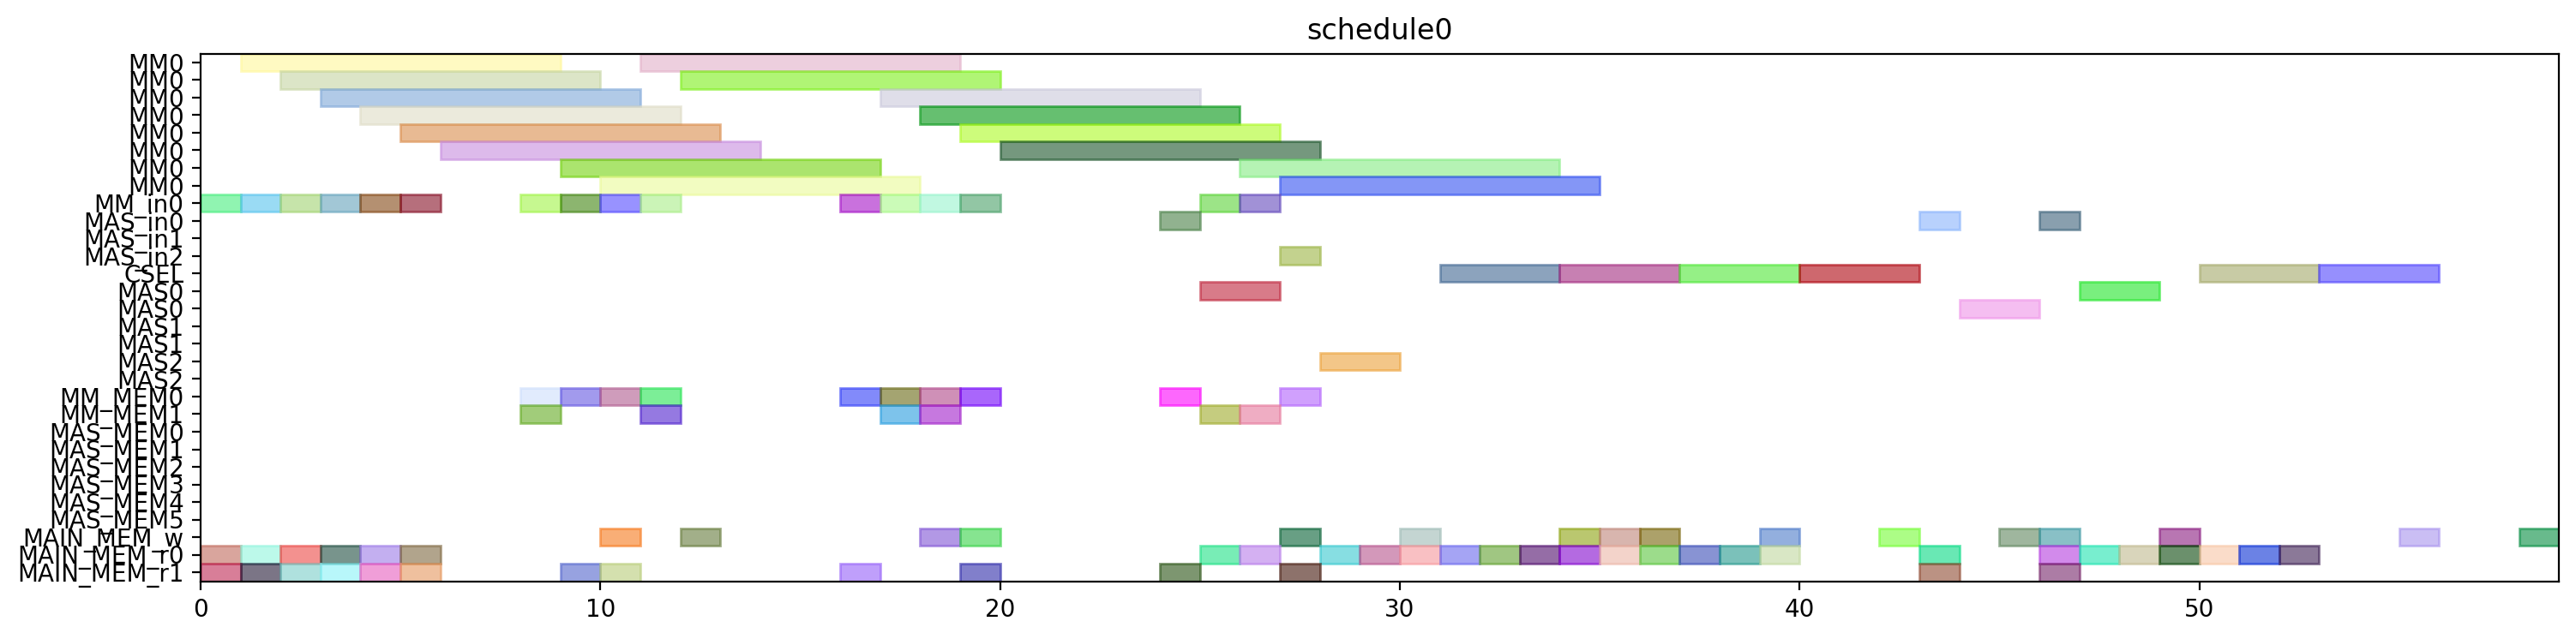

Generate this figure with Python:
from pyschedule import Scenario, solvers, plotters, alt


def solve():
	horizon = 120
	S = Scenario("schedule0", horizon=horizon)

	# resource
	MM = S.Resources('MM', num=1, size=8)
	MM_in = S.Resources('MM_in', num=1)
	MAS_in = S.Resources('MAS_in', num=3)
	CSEL = S.Resource('CSEL')
	MAS = S.Resources('MAS', num=3, size=2, periods=range(1, horizon))
	MM_MEM = S.Resources('MM_MEM', num=2)
	MAS_MEM = S.Resources('MAS_MEM', num=6)
	MAIN_MEM_w = S.Resource('MAIN_MEM_w', size=1)
	MAIN_MEM_r = S.Resources('MAIN_MEM_r', num=2)

	# result of previous scheduling

	# new tasks
	alpha0 = S.Task('alpha0', length=8, delay_cost=1)
	alpha0 += alt(MM)
	alpha0_in = S.Task('alpha0_in', length=1, delay_cost=1)
	alpha0_in += alt(MM_in)
	S += alpha0_in*MM_in[0]<=alpha0*MM[0]
	alpha0_mem0 = S.Task('alpha0_mem0', length=1, delay_cost=1)
	alpha0_mem0 += MAIN_MEM_r[0]
	S += alpha0_mem0 <= alpha0

	alpha0_mem1 = S.Task('alpha0_mem1', length=1, delay_cost=1)
	alpha0_mem1 += MAIN_MEM_r[1]
	S += alpha0_mem1 <= alpha0

	alpha1 = S.Task('alpha1', length=8, delay_cost=1)
	alpha1 += alt(MM)
	alpha1_in = S.Task('alpha1_in', length=1, delay_cost=1)
	alpha1_in += alt(MM_in)
	S += alpha1_in*MM_in[0]<=alpha1*MM[0]
	alpha1_mem0 = S.Task('alpha1_mem0', length=1, delay_cost=1)
	alpha1_mem0 += MAIN_MEM_r[0]
	S += alpha1_mem0 <= alpha1

	alpha1_mem1 = S.Task('alpha1_mem1', length=1, delay_cost=1)
	alpha1_mem1 += MAIN_MEM_r[1]
	S += alpha1_mem1 <= alpha1

	xit2N0 = S.Task('xit2N0', length=8, delay_cost=1)
	xit2N0 += alt(MM)
	xit2N0_in = S.Task('xit2N0_in', length=1, delay_cost=1)
	xit2N0_in += alt(MM_in)
	S += xit2N0_in*MM_in[0]<=xit2N0*MM[0]
	S += 0<xit2N0

	xit2N0_w = S.Task('xit2N0_w', length=1, delay_cost=1)
	xit2N0_w += alt(MAIN_MEM_w)
	S += xit2N0 <= xit2N0_w

	xit2N0_mem0 = S.Task('xit2N0_mem0', length=1, delay_cost=1)
	xit2N0_mem0 += MAIN_MEM_r[0]
	S += xit2N0_mem0 <= xit2N0

	xit2N0_mem1 = S.Task('xit2N0_mem1', length=1, delay_cost=1)
	xit2N0_mem1 += MAIN_MEM_r[1]
	S += xit2N0_mem1 <= xit2N0

	xit2N1 = S.Task('xit2N1', length=8, delay_cost=1)
	xit2N1 += alt(MM)
	xit2N1_in = S.Task('xit2N1_in', length=1, delay_cost=1)
	xit2N1_in += alt(MM_in)
	S += xit2N1_in*MM_in[0]<=xit2N1*MM[0]
	S += 0<xit2N1

	xit2N1_w = S.Task('xit2N1_w', length=1, delay_cost=1)
	xit2N1_w += alt(MAIN_MEM_w)
	S += xit2N1 <= xit2N1_w

	xit2N1_mem0 = S.Task('xit2N1_mem0', length=1, delay_cost=1)
	xit2N1_mem0 += MAIN_MEM_r[0]
	S += xit2N1_mem0 <= xit2N1

	xit2N1_mem1 = S.Task('xit2N1_mem1', length=1, delay_cost=1)
	xit2N1_mem1 += MAIN_MEM_r[1]
	S += xit2N1_mem1 <= xit2N1

	t30 = S.Task('t30', length=8, delay_cost=1)
	t30 += alt(MM)
	t30_in = S.Task('t30_in', length=1, delay_cost=1)
	t30_in += alt(MM_in)
	S += t30_in*MM_in[0]<=t30*MM[0]
	t30_mem0 = S.Task('t30_mem0', length=1, delay_cost=1)
	t30_mem0 += MAIN_MEM_r[0]
	S += t30_mem0 <= t30

	t30_mem1 = S.Task('t30_mem1', length=1, delay_cost=1)
	t30_mem1 += MAIN_MEM_r[1]
	S += t30_mem1 <= t30

	t31 = S.Task('t31', length=8, delay_cost=1)
	t31 += alt(MM)
	t31_in = S.Task('t31_in', length=1, delay_cost=1)
	t31_in += alt(MM_in)
	S += t31_in*MM_in[0]<=t31*MM[0]
	t31_mem0 = S.Task('t31_mem0', length=1, delay_cost=1)
	t31_mem0 += MAIN_MEM_r[0]
	S += t31_mem0 <= t31

	t31_mem1 = S.Task('t31_mem1', length=1, delay_cost=1)
	t31_mem1 += MAIN_MEM_r[1]
	S += t31_mem1 <= t31

	alphaD0 = S.Task('alphaD0', length=8, delay_cost=1)
	alphaD0 += alt(MM)
	alphaD0_in = S.Task('alphaD0_in', length=1, delay_cost=1)
	alphaD0_in += alt(MM_in)
	S += alphaD0_in*MM_in[0]<=alphaD0*MM[0]
	S += 0<alphaD0

	alphaD0_w = S.Task('alphaD0_w', length=1, delay_cost=1)
	alphaD0_w += alt(MAIN_MEM_w)
	S += alphaD0 <= alphaD0_w

	alphaD0_mem0 = S.Task('alphaD0_mem0', length=1, delay_cost=1)
	alphaD0_mem0 += alt(MM_MEM)
	S += (alpha0*MM[0])-1 < alphaD0_mem0*MM_MEM[0]
	S += alphaD0_mem0 <= alphaD0

	alphaD0_mem1 = S.Task('alphaD0_mem1', length=1, delay_cost=1)
	alphaD0_mem1 += MAIN_MEM_r[1]
	S += alphaD0_mem1 <= alphaD0

	alphaD1 = S.Task('alphaD1', length=8, delay_cost=1)
	alphaD1 += alt(MM)
	alphaD1_in = S.Task('alphaD1_in', length=1, delay_cost=1)
	alphaD1_in += alt(MM_in)
	S += alphaD1_in*MM_in[0]<=alphaD1*MM[0]
	S += 0<alphaD1

	alphaD1_w = S.Task('alphaD1_w', length=1, delay_cost=1)
	alphaD1_w += alt(MAIN_MEM_w)
	S += alphaD1 <= alphaD1_w

	alphaD1_mem0 = S.Task('alphaD1_mem0', length=1, delay_cost=1)
	alphaD1_mem0 += alt(MM_MEM)
	S += (alpha1*MM[0])-1 < alphaD1_mem0*MM_MEM[0]
	S += alphaD1_mem0 <= alphaD1

	alphaD1_mem1 = S.Task('alphaD1_mem1', length=1, delay_cost=1)
	alphaD1_mem1 += MAIN_MEM_r[1]
	S += alphaD1_mem1 <= alphaD1

	alpha20 = S.Task('alpha20', length=8, delay_cost=1)
	alpha20 += alt(MM)
	alpha20_in = S.Task('alpha20_in', length=1, delay_cost=1)
	alpha20_in += alt(MM_in)
	S += alpha20_in*MM_in[0]<=alpha20*MM[0]
	alpha20_mem0 = S.Task('alpha20_mem0', length=1, delay_cost=1)
	alpha20_mem0 += alt(MM_MEM)
	S += (alpha0*MM[0])-1 < alpha20_mem0*MM_MEM[0]
	S += alpha20_mem0 <= alpha20

	alpha20_mem1 = S.Task('alpha20_mem1', length=1, delay_cost=1)
	alpha20_mem1 += alt(MM_MEM)
	S += (alpha0*MM[0])-1 < alpha20_mem1*MM_MEM[1]
	S += alpha20_mem1 <= alpha20

	alpha21 = S.Task('alpha21', length=8, delay_cost=1)
	alpha21 += alt(MM)
	alpha21_in = S.Task('alpha21_in', length=1, delay_cost=1)
	alpha21_in += alt(MM_in)
	S += alpha21_in*MM_in[0]<=alpha21*MM[0]
	alpha21_mem0 = S.Task('alpha21_mem0', length=1, delay_cost=1)
	alpha21_mem0 += alt(MM_MEM)
	S += (alpha1*MM[0])-1 < alpha21_mem0*MM_MEM[0]
	S += alpha21_mem0 <= alpha21

	alpha21_mem1 = S.Task('alpha21_mem1', length=1, delay_cost=1)
	alpha21_mem1 += alt(MM_MEM)
	S += (alpha1*MM[0])-1 < alpha21_mem1*MM_MEM[1]
	S += alpha21_mem1 <= alpha21

	alpha2V0 = S.Task('alpha2V0', length=8, delay_cost=1)
	alpha2V0 += alt(MM)
	alpha2V0_in = S.Task('alpha2V0_in', length=1, delay_cost=1)
	alpha2V0_in += alt(MM_in)
	S += alpha2V0_in*MM_in[0]<=alpha2V0*MM[0]
	alpha2V0_mem0 = S.Task('alpha2V0_mem0', length=1, delay_cost=1)
	alpha2V0_mem0 += alt(MM_MEM)
	S += (alpha20*MM[0])-1 < alpha2V0_mem0*MM_MEM[0]
	S += alpha2V0_mem0 <= alpha2V0

	alpha2V0_mem1 = S.Task('alpha2V0_mem1', length=1, delay_cost=1)
	alpha2V0_mem1 += MAIN_MEM_r[1]
	S += alpha2V0_mem1 <= alpha2V0

	alpha2V1 = S.Task('alpha2V1', length=8, delay_cost=1)
	alpha2V1 += alt(MM)
	alpha2V1_in = S.Task('alpha2V1_in', length=1, delay_cost=1)
	alpha2V1_in += alt(MM_in)
	S += alpha2V1_in*MM_in[0]<=alpha2V1*MM[0]
	alpha2V1_mem0 = S.Task('alpha2V1_mem0', length=1, delay_cost=1)
	alpha2V1_mem0 += alt(MM_MEM)
	S += (alpha21*MM[0])-1 < alpha2V1_mem0*MM_MEM[0]
	S += alpha2V1_mem0 <= alpha2V1

	alpha2V1_mem1 = S.Task('alpha2V1_mem1', length=1, delay_cost=1)
	alpha2V1_mem1 += MAIN_MEM_r[1]
	S += alpha2V1_mem1 <= alpha2V1

	t3alphaD0 = S.Task('t3alphaD0', length=8, delay_cost=1)
	t3alphaD0 += alt(MM)
	t3alphaD0_in = S.Task('t3alphaD0_in', length=1, delay_cost=1)
	t3alphaD0_in += alt(MM_in)
	S += t3alphaD0_in*MM_in[0]<=t3alphaD0*MM[0]
	t3alphaD0_mem0 = S.Task('t3alphaD0_mem0', length=1, delay_cost=1)
	t3alphaD0_mem0 += alt(MM_MEM)
	S += (t30*MM[0])-1 < t3alphaD0_mem0*MM_MEM[0]
	S += t3alphaD0_mem0 <= t3alphaD0

	t3alphaD0_mem1 = S.Task('t3alphaD0_mem1', length=1, delay_cost=1)
	t3alphaD0_mem1 += alt(MM_MEM)
	S += (alphaD0*MM[0])-1 < t3alphaD0_mem1*MM_MEM[1]
	S += t3alphaD0_mem1 <= t3alphaD0

	t3alphaD1 = S.Task('t3alphaD1', length=8, delay_cost=1)
	t3alphaD1 += alt(MM)
	t3alphaD1_in = S.Task('t3alphaD1_in', length=1, delay_cost=1)
	t3alphaD1_in += alt(MM_in)
	S += t3alphaD1_in*MM_in[0]<=t3alphaD1*MM[0]
	t3alphaD1_mem0 = S.Task('t3alphaD1_mem0', length=1, delay_cost=1)
	t3alphaD1_mem0 += alt(MM_MEM)
	S += (t31*MM[0])-1 < t3alphaD1_mem0*MM_MEM[0]
	S += t3alphaD1_mem0 <= t3alphaD1

	t3alphaD1_mem1 = S.Task('t3alphaD1_mem1', length=1, delay_cost=1)
	t3alphaD1_mem1 += alt(MM_MEM)
	S += (alphaD1*MM[0])-1 < t3alphaD1_mem1*MM_MEM[1]
	S += t3alphaD1_mem1 <= t3alphaD1

	y20 = S.Task('y20', length=8, delay_cost=1)
	y20 += alt(MM)
	y20_in = S.Task('y20_in', length=1, delay_cost=1)
	y20_in += alt(MM_in)
	S += y20_in*MM_in[0]<=y20*MM[0]
	S += 0<y20

	y20_w = S.Task('y20_w', length=1, delay_cost=1)
	y20_w += alt(MAIN_MEM_w)
	S += y20 <= y20_w

	y20_mem0 = S.Task('y20_mem0', length=1, delay_cost=1)
	y20_mem0 += MAIN_MEM_r[0]
	S += y20_mem0 <= y20

	y20_mem1 = S.Task('y20_mem1', length=1, delay_cost=1)
	y20_mem1 += alt(MM_MEM)
	S += (t3alphaD0*MM[0])-1 < y20_mem1*MM_MEM[1]
	S += y20_mem1 <= y20

	y21 = S.Task('y21', length=8, delay_cost=1)
	y21 += alt(MM)
	y21_in = S.Task('y21_in', length=1, delay_cost=1)
	y21_in += alt(MM_in)
	S += y21_in*MM_in[0]<=y21*MM[0]
	S += 0<y21

	y21_w = S.Task('y21_w', length=1, delay_cost=1)
	y21_w += alt(MAIN_MEM_w)
	S += y21 <= y21_w

	y21_mem0 = S.Task('y21_mem0', length=1, delay_cost=1)
	y21_mem0 += MAIN_MEM_r[0]
	S += y21_mem0 <= y21

	y21_mem1 = S.Task('y21_mem1', length=1, delay_cost=1)
	y21_mem1 += alt(MM_MEM)
	S += (t3alphaD1*MM[0])-1 < y21_mem1*MM_MEM[1]
	S += y21_mem1 <= y21

	alpha2V_U0 = S.Task('alpha2V_U0', length=2, delay_cost=1)
	alpha2V_U0 += alt(MAS)
	alpha2V_U0_in = S.Task('alpha2V_U0_in', length=1, delay_cost=1)
	alpha2V_U0_in += alt(MAS_in)
	S += alpha2V_U0_in*MAS_in[0]<=alpha2V_U0*MAS[0]

	S += alpha2V_U0_in*MAS_in[1]<=alpha2V_U0*MAS[1]

	S += alpha2V_U0_in*MAS_in[2]<=alpha2V_U0*MAS[2]

	S += 0<alpha2V_U0

	alpha2V_U0_w = S.Task('alpha2V_U0_w', length=1, delay_cost=1)
	alpha2V_U0_w += alt(MAIN_MEM_w)
	S += alpha2V_U0 <= alpha2V_U0_w

	alpha2V_U0_mem0 = S.Task('alpha2V_U0_mem0', length=1, delay_cost=1)
	alpha2V_U0_mem0 += alt(MM_MEM)
	S += (alpha2V0*MM[0])-1 < alpha2V_U0_mem0*MM_MEM[0]
	S += alpha2V_U0_mem0 <= alpha2V_U0

	alpha2V_U0_mem1 = S.Task('alpha2V_U0_mem1', length=1, delay_cost=1)
	alpha2V_U0_mem1 += MAIN_MEM_r[1]
	S += alpha2V_U0_mem1 <= alpha2V_U0

	alpha2V_U1 = S.Task('alpha2V_U1', length=2, delay_cost=1)
	alpha2V_U1 += alt(MAS)
	alpha2V_U1_in = S.Task('alpha2V_U1_in', length=1, delay_cost=1)
	alpha2V_U1_in += alt(MAS_in)
	S += alpha2V_U1_in*MAS_in[0]<=alpha2V_U1*MAS[0]

	S += alpha2V_U1_in*MAS_in[1]<=alpha2V_U1*MAS[1]

	S += alpha2V_U1_in*MAS_in[2]<=alpha2V_U1*MAS[2]

	S += 0<alpha2V_U1

	alpha2V_U1_w = S.Task('alpha2V_U1_w', length=1, delay_cost=1)
	alpha2V_U1_w += alt(MAIN_MEM_w)
	S += alpha2V_U1 <= alpha2V_U1_w

	alpha2V_U1_mem0 = S.Task('alpha2V_U1_mem0', length=1, delay_cost=1)
	alpha2V_U1_mem0 += alt(MM_MEM)
	S += (alpha2V1*MM[0])-1 < alpha2V_U1_mem0*MM_MEM[0]
	S += alpha2V_U1_mem0 <= alpha2V_U1

	alpha2V_U1_mem1 = S.Task('alpha2V_U1_mem1', length=1, delay_cost=1)
	alpha2V_U1_mem1 += MAIN_MEM_r[1]
	S += alpha2V_U1_mem1 <= alpha2V_U1

	X0 = S.Task('X0', length=3, delay_cost=1)
	X0 += alt(CSEL)

	X0_w = S.Task('X0_w', length=1, delay_cost=1)
	X0_w += alt(MAIN_MEM_w)
	S += X0+2 <= X0_w

	X0_mem0 = S.Task('X0_mem0', length=1, delay_cost=1)
	X0_mem0 += MAIN_MEM_r[0]
	S += alpha2V_U0_w < X0_mem0
	S += X0_mem0+ 2 <= X0

	X0_mem1 = S.Task('X0_mem1', length=1, delay_cost=1)
	X0_mem1 += MAIN_MEM_r[0]
	S += xit2N0_w < X0_mem1
	S += X0_mem1+ 1 <= X0

	X0_mem2 = S.Task('X0_mem2', length=1, delay_cost=1)
	X0_mem2 += MAIN_MEM_r[0]
	S += X0_mem2+ 0 <= X0

	X1 = S.Task('X1', length=3, delay_cost=1)
	X1 += alt(CSEL)

	X1_w = S.Task('X1_w', length=1, delay_cost=1)
	X1_w += alt(MAIN_MEM_w)
	S += X1+2 <= X1_w

	X1_mem0 = S.Task('X1_mem0', length=1, delay_cost=1)
	X1_mem0 += MAIN_MEM_r[0]
	S += alpha2V_U1_w < X1_mem0
	S += X1_mem0+ 2 <= X1

	X1_mem1 = S.Task('X1_mem1', length=1, delay_cost=1)
	X1_mem1 += MAIN_MEM_r[0]
	S += xit2N1_w < X1_mem1
	S += X1_mem1+ 1 <= X1

	X1_mem2 = S.Task('X1_mem2', length=1, delay_cost=1)
	X1_mem2 += MAIN_MEM_r[0]
	S += X1_mem2+ 0 <= X1

	y0 = S.Task('y0', length=3, delay_cost=1)
	y0 += alt(CSEL)

	y0_w = S.Task('y0_w', length=1, delay_cost=1)
	y0_w += alt(MAIN_MEM_w)
	S += y0+2 <= y0_w

	y0_mem0 = S.Task('y0_mem0', length=1, delay_cost=1)
	y0_mem0 += MAIN_MEM_r[0]
	S += alpha2V_U0_w < y0_mem0
	S += y0_mem0+ 2 <= y0

	y0_mem1 = S.Task('y0_mem1', length=1, delay_cost=1)
	y0_mem1 += MAIN_MEM_r[0]
	S += y20_w < y0_mem1
	S += y0_mem1+ 1 <= y0

	y0_mem2 = S.Task('y0_mem2', length=1, delay_cost=1)
	y0_mem2 += MAIN_MEM_r[0]
	S += alphaD0_w < y0_mem2
	S += y0_mem2+ 0 <= y0

	y1 = S.Task('y1', length=3, delay_cost=1)
	y1 += alt(CSEL)

	y1_w = S.Task('y1_w', length=1, delay_cost=1)
	y1_w += alt(MAIN_MEM_w)
	S += y1+2 <= y1_w

	y1_mem0 = S.Task('y1_mem0', length=1, delay_cost=1)
	y1_mem0 += MAIN_MEM_r[0]
	S += alpha2V_U1_w < y1_mem0
	S += y1_mem0+ 2 <= y1

	y1_mem1 = S.Task('y1_mem1', length=1, delay_cost=1)
	y1_mem1 += MAIN_MEM_r[0]
	S += y21_w < y1_mem1
	S += y1_mem1+ 1 <= y1

	y1_mem2 = S.Task('y1_mem2', length=1, delay_cost=1)
	y1_mem2 += MAIN_MEM_r[0]
	S += alphaD1_w < y1_mem2
	S += y1_mem2+ 0 <= y1

	y_alt0 = S.Task('y_alt0', length=2, delay_cost=1)
	y_alt0 += alt(MAS)
	y_alt0_in = S.Task('y_alt0_in', length=1, delay_cost=1)
	y_alt0_in += alt(MAS_in)
	S += y_alt0_in*MAS_in[0]<=y_alt0*MAS[0]

	S += y_alt0_in*MAS_in[1]<=y_alt0*MAS[1]

	S += y_alt0_in*MAS_in[2]<=y_alt0*MAS[2]

	S += 0<y_alt0

	y_alt0_w = S.Task('y_alt0_w', length=1, delay_cost=1)
	y_alt0_w += alt(MAIN_MEM_w)
	S += y_alt0 <= y_alt0_w

	y_alt0_mem0 = S.Task('y_alt0_mem0', length=1, delay_cost=1)
	y_alt0_mem0 += MAIN_MEM_r[0]
	S += y_alt0_mem0 <= y_alt0

	y_alt0_mem1 = S.Task('y_alt0_mem1', length=1, delay_cost=1)
	y_alt0_mem1 += MAIN_MEM_r[1]
	S += y0_w < y_alt0_mem1
	S += y_alt0_mem1 <= y_alt0

	y_alt1 = S.Task('y_alt1', length=2, delay_cost=1)
	y_alt1 += alt(MAS)
	y_alt1_in = S.Task('y_alt1_in', length=1, delay_cost=1)
	y_alt1_in += alt(MAS_in)
	S += y_alt1_in*MAS_in[0]<=y_alt1*MAS[0]

	S += y_alt1_in*MAS_in[1]<=y_alt1*MAS[1]

	S += y_alt1_in*MAS_in[2]<=y_alt1*MAS[2]

	S += 0<y_alt1

	y_alt1_w = S.Task('y_alt1_w', length=1, delay_cost=1)
	y_alt1_w += alt(MAIN_MEM_w)
	S += y_alt1 <= y_alt1_w

	y_alt1_mem0 = S.Task('y_alt1_mem0', length=1, delay_cost=1)
	y_alt1_mem0 += MAIN_MEM_r[0]
	S += y_alt1_mem0 <= y_alt1

	y_alt1_mem1 = S.Task('y_alt1_mem1', length=1, delay_cost=1)
	y_alt1_mem1 += MAIN_MEM_r[1]
	S += y1_w < y_alt1_mem1
	S += y_alt1_mem1 <= y_alt1

	Y0 = S.Task('Y0', length=3, delay_cost=1)
	Y0 += alt(CSEL)

	Y0_w = S.Task('Y0_w', length=1, delay_cost=1)
	Y0_w += alt(MAIN_MEM_w)
	S += Y0+2 <= Y0_w

	Y0_mem0 = S.Task('Y0_mem0', length=1, delay_cost=1)
	Y0_mem0 += MAIN_MEM_r[0]
	S += Y0_mem0+ 2 <= Y0

	Y0_mem1 = S.Task('Y0_mem1', length=1, delay_cost=1)
	Y0_mem1 += MAIN_MEM_r[0]
	S += y0_w < Y0_mem1
	S += Y0_mem1+ 1 <= Y0

	Y0_mem2 = S.Task('Y0_mem2', length=1, delay_cost=1)
	Y0_mem2 += MAIN_MEM_r[0]
	S += y_alt0_w < Y0_mem2
	S += Y0_mem2+ 0 <= Y0

	Y1 = S.Task('Y1', length=3, delay_cost=1)
	Y1 += alt(CSEL)

	Y1_w = S.Task('Y1_w', length=1, delay_cost=1)
	Y1_w += alt(MAIN_MEM_w)
	S += Y1+2 <= Y1_w

	Y1_mem0 = S.Task('Y1_mem0', length=1, delay_cost=1)
	Y1_mem0 += MAIN_MEM_r[0]
	S += Y1_mem0+ 2 <= Y1

	Y1_mem1 = S.Task('Y1_mem1', length=1, delay_cost=1)
	Y1_mem1 += MAIN_MEM_r[0]
	S += y1_w < Y1_mem1
	S += Y1_mem1+ 1 <= Y1

	Y1_mem2 = S.Task('Y1_mem2', length=1, delay_cost=1)
	Y1_mem2 += MAIN_MEM_r[0]
	S += y_alt1_w < Y1_mem2
	S += Y1_mem2+ 0 <= Y1

	solvers.mip.solve(S,msg=1,kind='CPLEX',ratio_gap=1.01)

	solution = [['hoge']*len(S.solution()[1]) for i in range(len(S.solution()))]
	for i in range(len(S.solution())):
		for j in range(len(S.solution()[i])):
			solution[i][j]=str(S.solution()[i][j])
	print(solution)

	cycles = int(solution[-1][3])

	pic_file_name = "/mnt/rose/usr1/fukuda/ABE/multiRAM_multiMAS_16mux/scheduling_result/stage8MM1_stage2MAS3/2xSSWU_AFTER_EXP/schedule0.png"
	if(S.solution() != []):
		plotters.matplotlib.plot(S,img_filename=pic_file_name, show_task_labels=False, fig_size=(cycles*0.25+3, 4))

	return solution
